3-way image classification set "dataset_cnn" from GitHub (VyetAnh/DATN_bellpepper); label vocabulary: dry, healthy, wet.

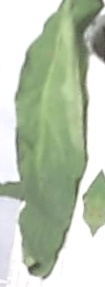
Label: wet

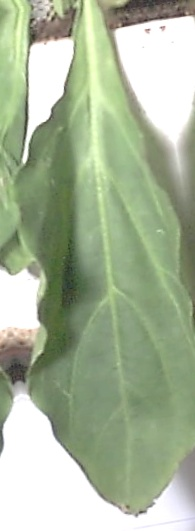
Label: wet

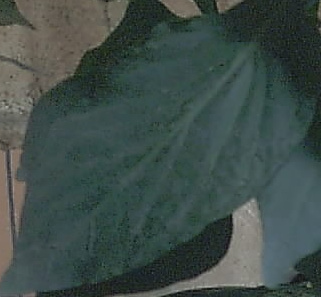
Label: healthy

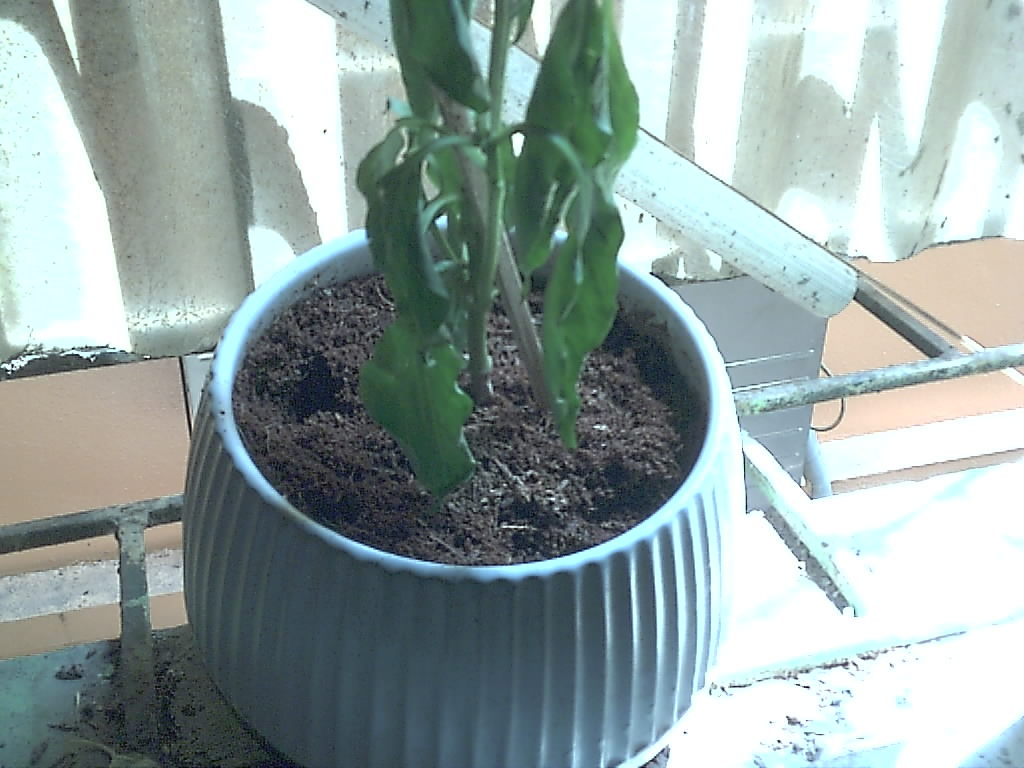
Label: wet

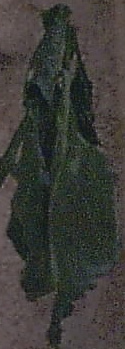
Label: dry

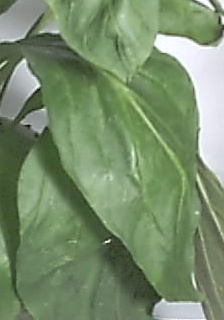
Label: healthy
